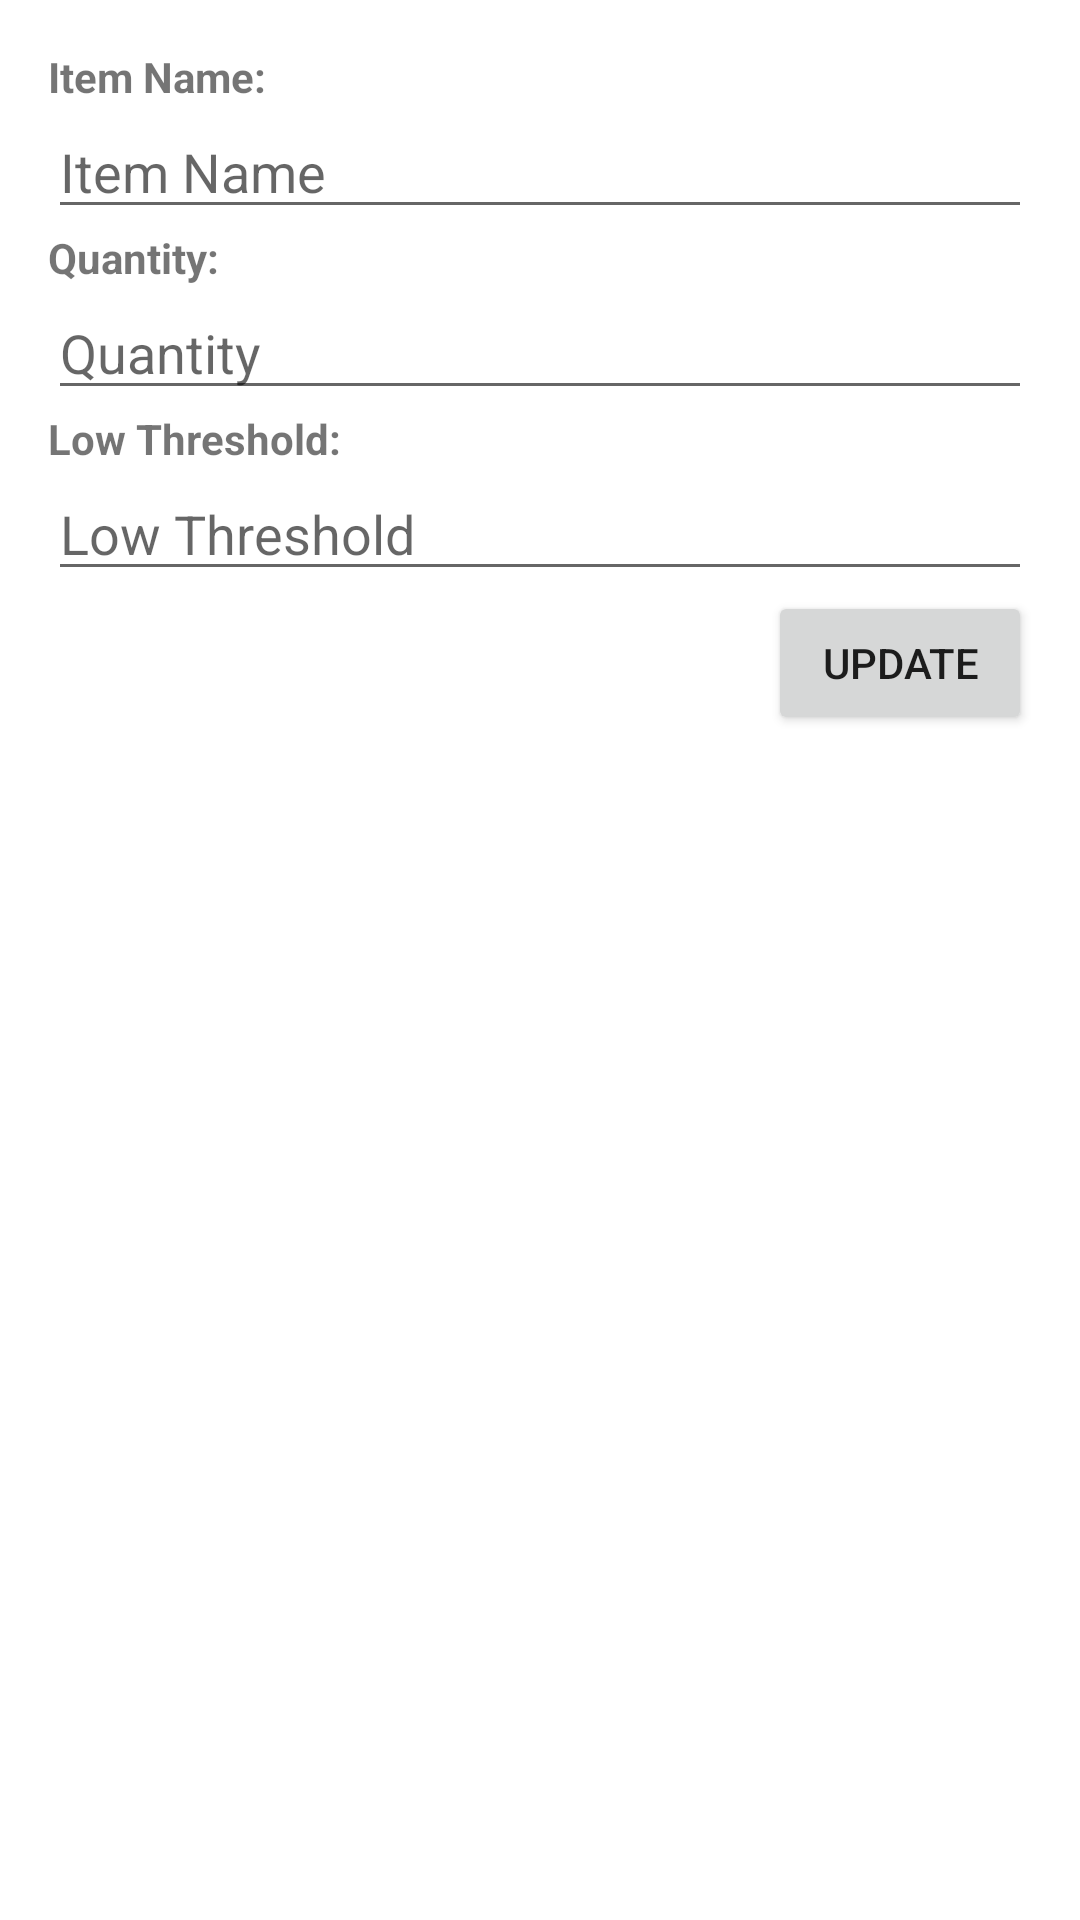

Produce the Android XML layout that renders to this screen, including the resource entries it uses.
<!-- AndroidManifest.xml: application theme Theme.Whatdowehave -->
<!-- res/layout/dialog_add_pantry_item.xml -->
<LinearLayout
    xmlns:android="http://schemas.android.com/apk/res/android"
    android:layout_width="match_parent"
    android:layout_height="wrap_content"
    android:orientation="vertical"
    android:padding="16dp">

    
    <TextView
        android:id="@+id/tv_item_name_label"
        android:layout_width="match_parent"
        android:layout_height="wrap_content"
        android:text="Item Name:"
        android:textSize="14sp"
        android:textStyle="bold" />

    <EditText
        android:id="@+id/et_item_name"
        android:layout_width="match_parent"
        android:layout_height="wrap_content"
        android:hint="Item Name" />

    
    <TextView
        android:id="@+id/tv_item_quantity_label"
        android:layout_width="match_parent"
        android:layout_height="wrap_content"
        android:text="Quantity:"
        android:textSize="14sp"
        android:textStyle="bold" />

    <EditText
        android:id="@+id/et_item_quantity"
        android:layout_width="match_parent"
        android:layout_height="wrap_content"
        android:hint="Quantity"
        android:inputType="number" />

    
    <TextView
        android:id="@+id/tv_item_threshold_label"
        android:layout_width="match_parent"
        android:layout_height="wrap_content"
        android:text="Low Threshold:"
        android:textSize="14sp"
        android:textStyle="bold" />

    <EditText
        android:id="@+id/et_item_threshold"
        android:layout_width="match_parent"
        android:layout_height="wrap_content"
        android:hint="Low Threshold"
        android:inputType="number" />

    
    <Button
        android:id="@+id/btn_add_item"
        android:layout_width="wrap_content"
        android:layout_height="wrap_content"
        android:layout_gravity="end"
        android:text="Update" />
</LinearLayout>
<!-- resources referenced by this layout -->
<resources>
  <style name="Theme.Whatdowehave" parent="Theme.MaterialComponents.DayNight.DarkActionBar">
          
          <item name="colorPrimary">@color/purple_500</item>
          <item name="colorPrimaryVariant">@color/purple_700</item>
          <item name="colorOnPrimary">@color/white</item>
          
          <item name="colorSecondary">@color/teal_200</item>
          <item name="colorSecondaryVariant">@color/teal_700</item>
          <item name="colorOnSecondary">@color/black</item>
          
          <item name="android:statusBarColor">?attr/colorPrimaryVariant</item>
          
      </style>
  <!-- not gathered from this repository: default colours our renderer supplied (Android Studio template values) -->
  <color name="purple_500">#FF6200EE</color>
  <color name="purple_700">#FF3700B3</color>
  <color name="teal_200">#FF03DAC5</color>
  <color name="teal_700">#FF018786</color>
  <color name="black">#FF000000</color>
  <color name="white">#FFFFFFFF</color>
</resources>
